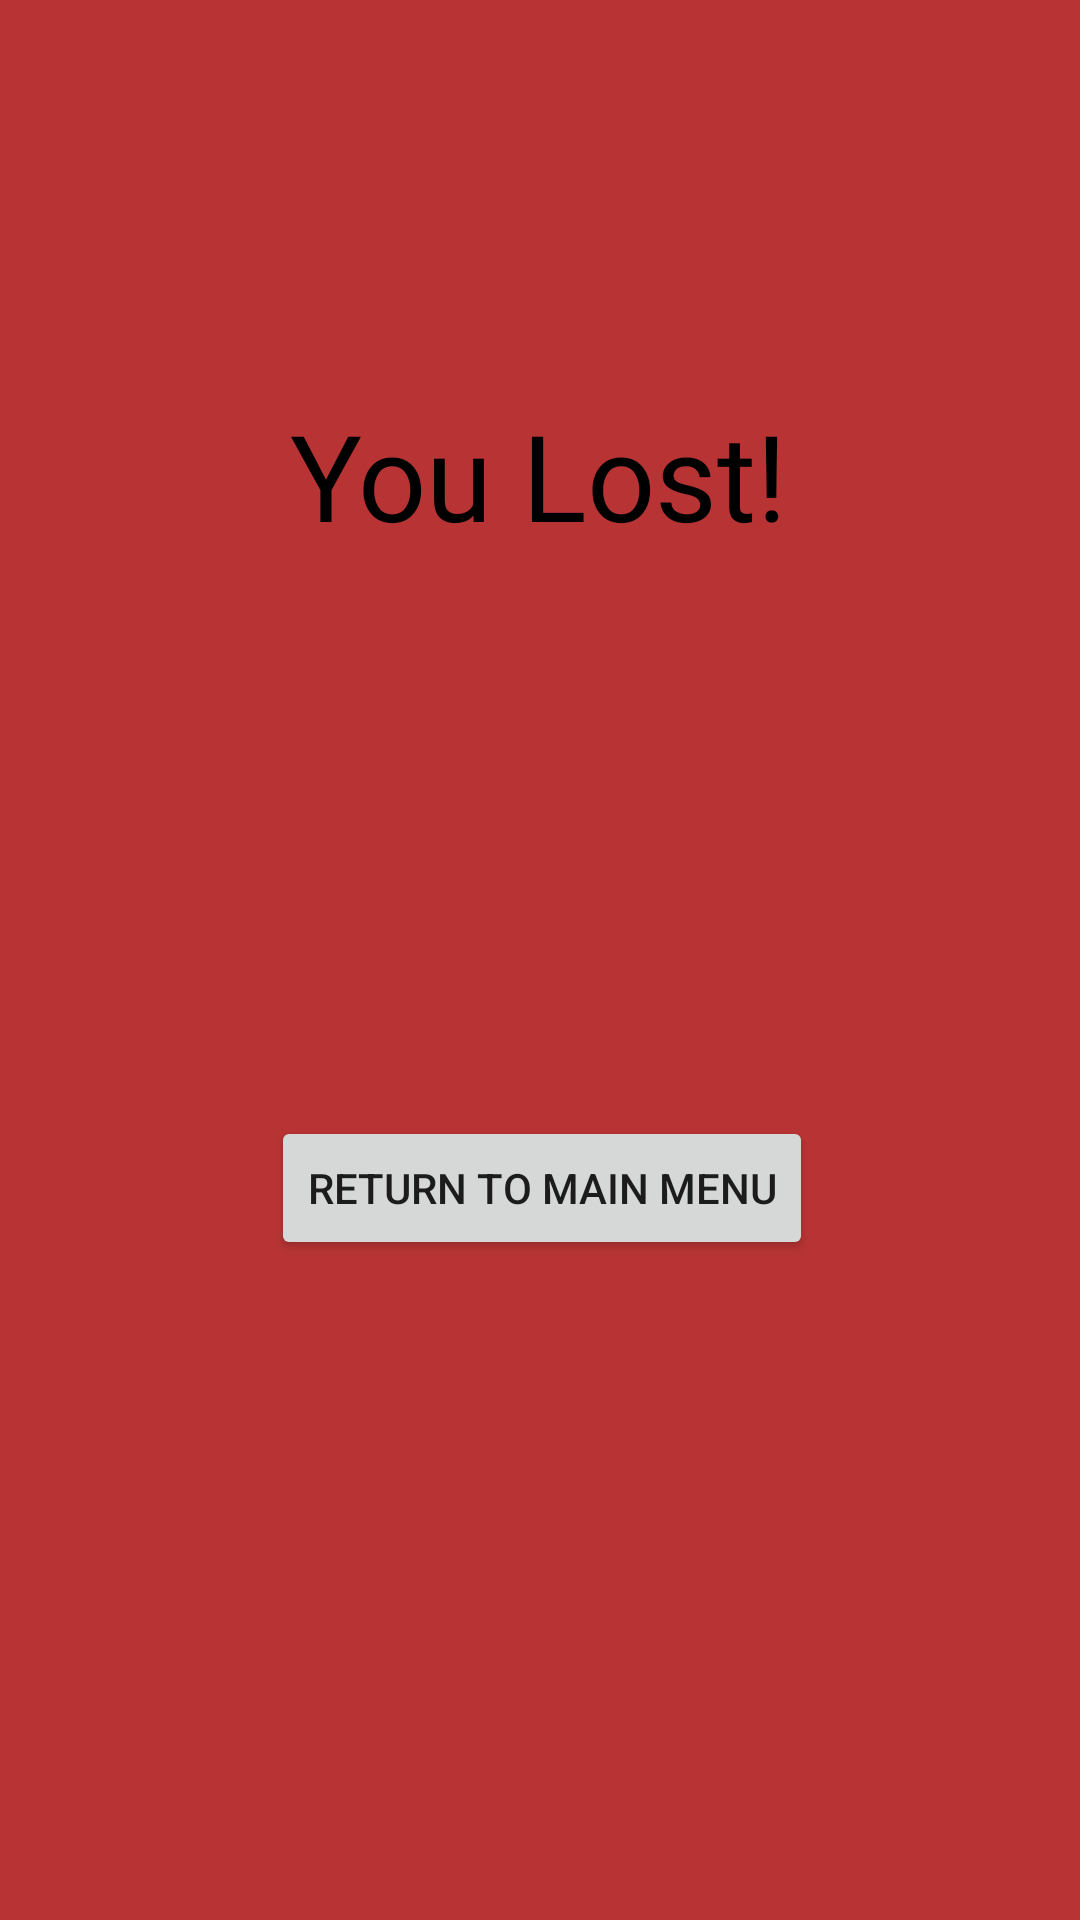

Android layout source for this screen:
<!-- AndroidManifest.xml: application theme Theme.Liars_Dice -->
<!-- res/layout/activity_lose.xml -->
<?xml version="1.0" encoding="utf-8"?>
<androidx.constraintlayout.widget.ConstraintLayout xmlns:android="http://schemas.android.com/apk/res/android"
    xmlns:app="http://schemas.android.com/apk/res-auto"
    xmlns:tools="http://schemas.android.com/tools"
    android:layout_width="match_parent"
    android:layout_height="match_parent"
    android:background="#B83434"
    tools:context=".LoseActivity">

    <Button
        android:id="@+id/returnbuttonlose"
        android:layout_width="wrap_content"
        android:layout_height="wrap_content"
        android:layout_marginStart="116dp"
        android:layout_marginEnd="115dp"
        android:layout_marginBottom="220dp"
        android:text="Return to main menu"
        app:layout_constraintBottom_toBottomOf="parent"
        app:layout_constraintEnd_toEndOf="parent"
        app:layout_constraintStart_toStartOf="parent" />

    <TextView
        android:id="@+id/textView2"
        android:layout_width="wrap_content"
        android:layout_height="wrap_content"
        android:layout_marginStart="122dp"
        android:layout_marginEnd="123dp"
        android:layout_marginBottom="187dp"
        android:background="#00FF8686"
        android:fontFamily="@font/tauri"
        android:text="You Lost!"
        android:textColor="#000000"
        android:textSize="40sp"
        app:layout_constraintBottom_toTopOf="@+id/returnbuttonlose"
        app:layout_constraintEnd_toEndOf="parent"
        app:layout_constraintStart_toStartOf="parent" />
</androidx.constraintlayout.widget.ConstraintLayout>
<!-- resources referenced by this layout -->
<resources>
  <style name="Theme.Liars_Dice" parent="Theme.MaterialComponents.DayNight.DarkActionBar">
          
          <item name="colorPrimary">@color/purple_500</item>
          <item name="colorPrimaryVariant">@color/purple_700</item>
          <item name="colorOnPrimary">@color/white</item>
          
          <item name="colorSecondary">@color/teal_200</item>
          <item name="colorSecondaryVariant">@color/teal_700</item>
          <item name="colorOnSecondary">@color/black</item>
          
          <item name="android:statusBarColor" tools:targetApi="l">?attr/colorPrimaryVariant</item>
          
      </style>
  <!-- not gathered from this repository: default colours our renderer supplied (Android Studio template values) -->
  <color name="purple_500">#FF6200EE</color>
  <color name="purple_700">#FF3700B3</color>
  <color name="teal_200">#FF03DAC5</color>
  <color name="teal_700">#FF018786</color>
  <color name="black">#FF000000</color>
  <color name="white">#FFFFFFFF</color>
</resources>
